Run: headless pygame with SDL's dummy video driver; simulated clock (each Clock.tick advances the game by its frame time, no real sleeping); random seed 0; keys injected as events and as key.get_pressed() state; no mouse input.
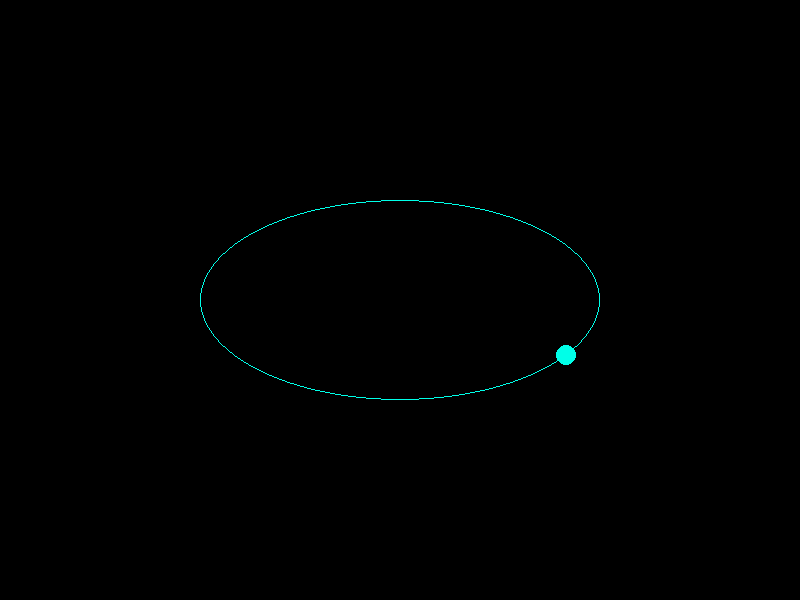
Frame 1 of 4 · flips 1–60 · no input
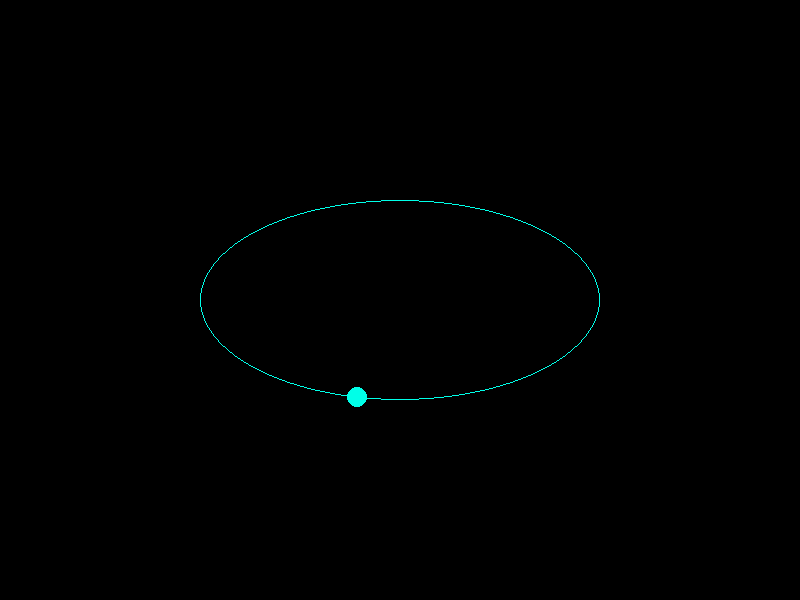
Frame 2 of 4 · flips 61–180 · tapped SPACE, RETURN · held RIGHT (→), D
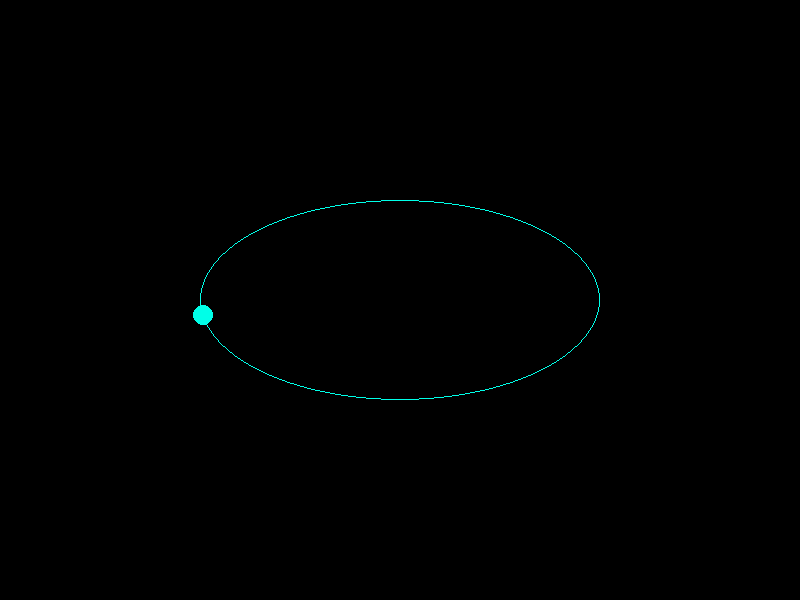
Frame 3 of 4 · flips 181–300 · held DOWN (↓), S
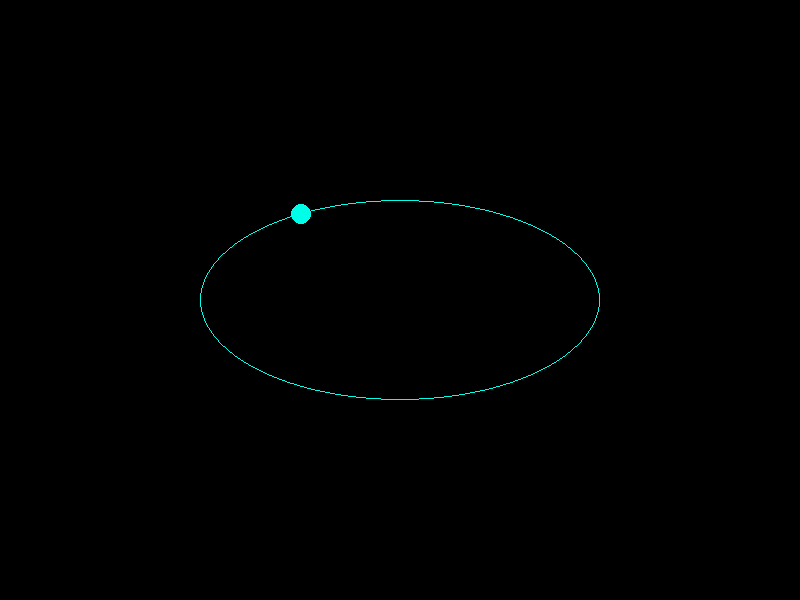
Frame 4 of 4 · flips 301–420 · held LEFT (←), A, UP (↑), W

The pygame program that drew these frames:

import pygame, math
pygame.init() # Initialize Pygame
WIDTH, HEIGHT = 800, 600
FPS =30
c1 = (0, 0, 0)
c2 = ( 0, 255, 232 )
def calculate_position(a, b, angle):
    x = a * math.cos(angle)
    y = b * math.sin(angle)
    return int(x), int(y)
screen = pygame.display.set_mode((WIDTH, HEIGHT))
pygame.display.set_caption("Elliptical Orbit Simulation")
clock = pygame.time.Clock()
semimajor_axis = 200
semiminor_axis = 100
angular_speed = 0.01 # Adjust this value to change the speed of the orbit
angle = 0
running = True
while running:
    for event in pygame.event.get():
        if event.type == pygame.QUIT:
            running = False
    obj_x, obj_y = calculate_position(semimajor_axis, semiminor_axis, angle)
    screen.fill(c1)
    pygame.draw.ellipse(screen, c2, (WIDTH // 2 - semimajor_axis, HEIGHT // 2 - semiminor_axis,2 * semimajor_axis, 2 * semiminor_axis), 1)
    pygame.draw.circle(screen, c2, (WIDTH // 2 + obj_x, HEIGHT // 2 + obj_y), 10)
    angle += angular_speed
    pygame.display.flip()
    clock.tick(FPS)
pygame.quit()
